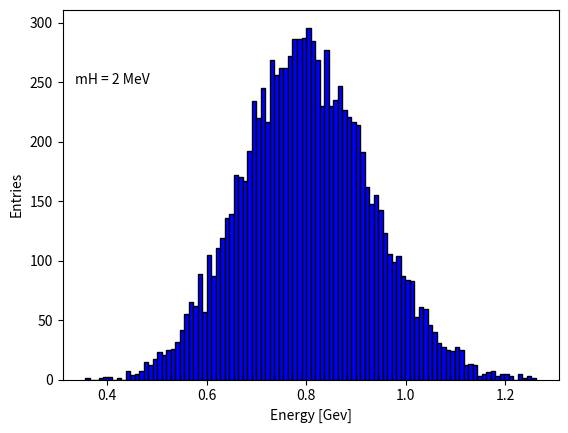

Generate this figure with matplotlib:
import numpy as np
import matplotlib.pyplot as plt
import random

# Constants #
m_e = 0.511 # MeV                                                                                                                            

# Lists #
energy = []

def e_energy(mass_H): 

    gamma = 1600/mass_H # E = gamma*m
    beta = np.sqrt(1600**2 - mass_H**2)/1600 # beta = p/E                                                                             
    E_rest = mass_H/2 #Energy of the electrons at rest
    theta = random.uniform(0, np.pi/10) #Random theta coordinates
    phi = random.uniform(0, np.pi*2) #Random phi coordinates      
    p_total = np.sqrt(E_rest**2 - m_e**2) #Value of the momentum
    p_x = p_total*np.sin(theta)*np.cos(phi) #value of the momentum in the x coordinates                                                      
    p_z = p_total*np.cos(theta) #value of the momentum in the z coordinates                                                 
    p_z_lab = gamma*p_z + E_rest*beta*gamma #value of the momentum in the z coordinates in the referential of the laboratory 
    E_lab = gamma*E_rest + p_x*beta*gamma #energy of the electron in the referential of the laboratory
    return E_lab


for i in range(10000): #For 10000 initial events
    energy.append(e_energy(50)/1e3) #List of electron energy (in GeV) for Higgs mass of 50MeV                                 

plt.clf() #Close previous plot canvas                                                                                          
plt.figure() #Open a new canvas                                                                                                         
plt.hist(energy,bins = 100,color="blue", edgecolor="black") #Distribution of electron energy                                   
plt.xlabel("Energy [Gev]")
plt.ylabel("Entries")
plt.annotate("mH = 50MeV",xy=(0.025, 0.8), xycoords='axes fraction')
plt.savefig("energy_pb3_50MeV_without.pdf")
plt.show()



energy = [] #Reinitialisation of the list
for i in range(10000): #For 10000 initial events
    energy.append(e_energy(10)/1e3) #List of electron energy (in GeV) for Higgs mass of 10 MeV


plt.clf() #Close previous plot canvas  
plt.figure() #Open a new canvas 
plt.hist(energy,bins = 100,color="blue", edgecolor="black") #Distribution of electron energy
plt.xlabel("Energy [Gev]")
plt.ylabel("Entries")
plt.annotate("mH = 10 MeV",xy=(0.025, 0.8), xycoords='axes fraction')
plt.savefig("energy_pb3_10MeV_without.pdf")
plt.show()


energy = [] #Reinitialisation of the list
for i in range(10000): #For 10000 initial events
    energy.append(e_energy(2)/1e3) #List of electron energy (in GeV) for Higgs mass of 2MeV

plt.clf() #Close previous plot canvas   
plt.figure() #Open a new canvas                     
plt.hist(energy,bins = 100,color="blue", edgecolor="black") #Distribution of electron energy   
plt.xlabel("Energy [Gev]")
plt.ylabel("Entries")
plt.annotate("mH = 2 MeV",xy=(0.025, 0.8), xycoords='axes fraction')
plt.savefig("energy_pb3_2MeV_without.pdf")
plt.show()

energy = [] #Reinitialisation of the list
for i in range(10000): #For 10000 initial events
    e = e_energy(50)/1e3 #List of electron energy (in GeV) for Higgs mass of 50MeV
    energy.append(np.random.normal(e, 0.107*np.sqrt(e))) #Energy of electron with a random deviation in range 0.107*np.sqrt(e)

plt.clf() #Close previous plot canvas                                        
plt.figure() #Open a new canvas                                                               
plt.hist(energy,bins = 100,color="blue", edgecolor="black") #Distribution of electron energy                     
plt.xlabel("Energy [Gev]")
plt.ylabel("Entries")
plt.annotate("mH = 50 MeV",xy=(0.025, 0.8), xycoords='axes fraction')
plt.savefig("energy_pb3_50MeV_with.pdf")
plt.show()

energy = [] #Reinitialisation of the list
for i in range(10000): #For 10000 initial events
    e = e_energy(10)/1e3 #List of electron energy (in GeV) for Higgs mass of 10MeV          
    energy.append(np.random.normal(e, 0.107*np.sqrt(e))) #Energy of electron with a random deviation in range 0.107*np.sqrt(e)

plt.clf() #Close previous plot canvas                                                                    
plt.figure() #Open a new canvas                                                                                       
plt.hist(energy,bins = 100,color="blue", edgecolor="black") #Distribution of electron energy                              
plt.xlabel("Energy [Gev]")
plt.ylabel("Entries")
plt.annotate("mH = 10 MeV",xy=(0.025, 0.8), xycoords='axes fraction')
plt.savefig("energy_pb3_10MeV_with.pdf")
plt.show()


energy = [] #Reinitialisation of the list
for i in range(10000): #For 10000 initial events
    e = e_energy(2)/1e3 #List of electron energy (in GeV) for Higgs mass of 2MeV
    energy.append(np.random.normal(e, 0.107*np.sqrt(e))) #Energy of electron with a random deviation in range 0.107*np.sqrt(e)

plt.clf() #Close previous plot canvas                       
plt.figure() #Open a new canvas                                                         
plt.hist(energy,bins = 100,color="blue", edgecolor="black") #Distribution of electron energy                           
plt.xlabel("Energy [Gev]")
plt.ylabel("Entries")
plt.annotate("mH = 2 MeV",xy=(0.025, 0.8), xycoords='axes fraction')
plt.savefig("energy_pb3_2MeV_with.pdf")
plt.show()
